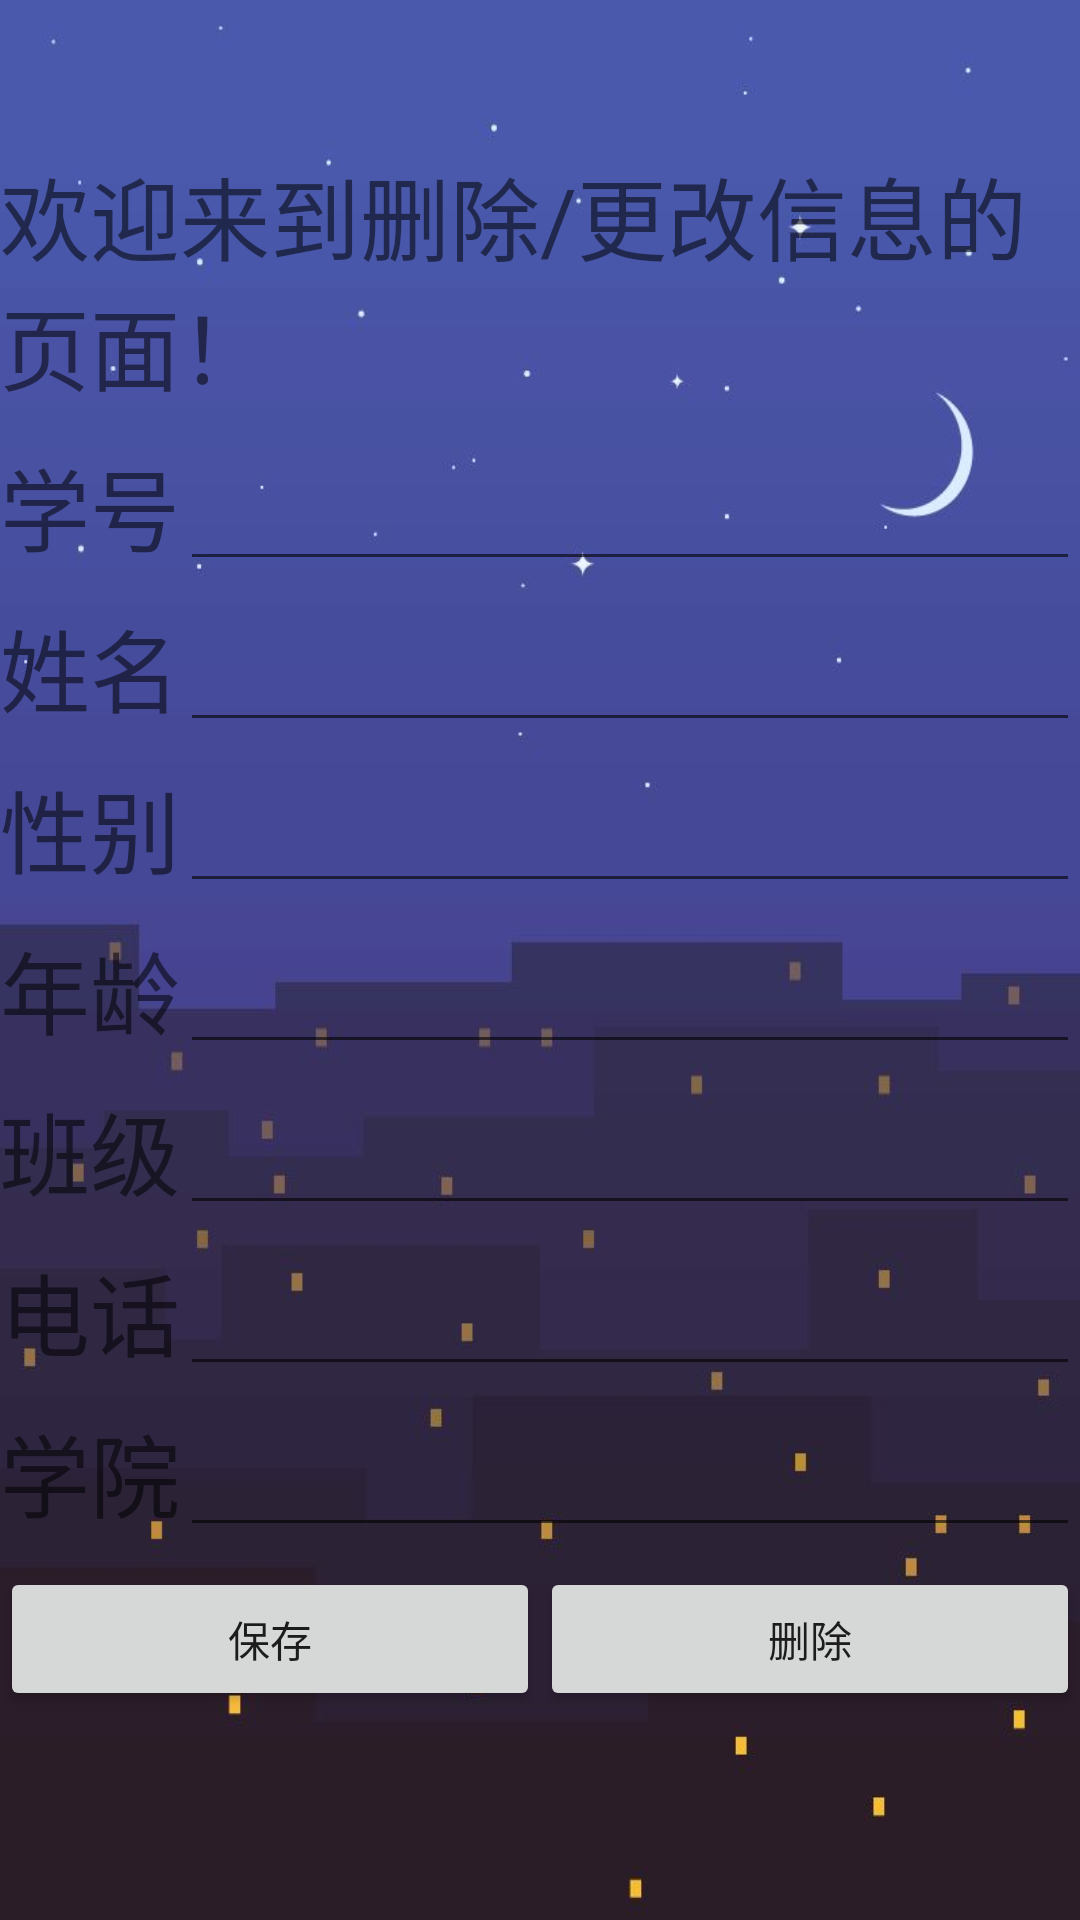

Produce the Android XML layout that renders to this screen, including the resource entries it uses.
<!-- AndroidManifest.xml: application theme NoActivityFULLscreen -->
<!-- res/layout/activity_delete_change.xml -->
<?xml version="1.0" encoding="utf-8"?>
<LinearLayout xmlns:android="http://schemas.android.com/apk/res/android"
    xmlns:app="http://schemas.android.com/apk/res-auto"
    xmlns:tools="http://schemas.android.com/tools"
    android:layout_width="match_parent"
    android:layout_height="match_parent"
    android:orientation="vertical"
    android:background="@mipmap/black"
    tools:context=".administractor.delete_change">
    <TextView
        android:layout_width="match_parent"
        android:layout_height="wrap_content"
        android:text="欢迎来到删除/更改信息的页面！"
        android:textSize="30dp"
        android:layout_marginTop="50dp"/>
    <LinearLayout
        android:layout_width="match_parent"
        android:layout_height="wrap_content"
        android:layout_marginTop="10dp"
        android:gravity="left"
        android:orientation="horizontal">

        <TextView
            android:layout_width="wrap_content"
            android:layout_height="wrap_content"
            android:text="学号"
            android:textSize="30dp" />

        <EditText
            android:layout_width="match_parent"
            android:layout_height="wrap_content"
            android:id="@+id/edit_xuehao_d"/>
    </LinearLayout>
    <LinearLayout
        android:layout_width="match_parent"
        android:layout_height="wrap_content"
        android:orientation="horizontal"
        android:gravity="left"
        android:layout_marginTop="10dp"
        >

        <TextView
            android:layout_width="wrap_content"
            android:layout_height="wrap_content"
            android:text="姓名"
            android:textSize="30dp"/>

        <EditText
            android:layout_width="match_parent"
            android:layout_height="wrap_content"
            android:id="@+id/edit_xingming_d"/>
    </LinearLayout>
    <LinearLayout
        android:layout_width="match_parent"
        android:layout_height="wrap_content"
        android:orientation="horizontal"
        android:gravity="left"
        android:layout_marginTop="10dp"
        >

        <TextView
            android:layout_width="wrap_content"
            android:layout_height="wrap_content"
            android:text="性别"
            android:textSize="30dp"/>

        <EditText
            android:layout_width="match_parent"
            android:layout_height="wrap_content"
            android:id="@+id/edit_sex_d"/>
    </LinearLayout>
    <LinearLayout
        android:layout_width="match_parent"
        android:layout_height="wrap_content"
        android:orientation="horizontal"
        android:gravity="left"
        android:layout_marginTop="10dp"
        >

        <TextView
            android:layout_width="wrap_content"
            android:layout_height="wrap_content"
            android:text="年龄"
            android:textSize="30dp"/>

        <EditText
            android:layout_width="match_parent"
            android:layout_height="wrap_content"
            android:id="@+id/edit_age_d"/>
    </LinearLayout>
    <LinearLayout
        android:layout_width="match_parent"
        android:layout_height="wrap_content"
        android:orientation="horizontal"
        android:gravity="left"
        android:layout_marginTop="10dp"
        >

        <TextView
            android:layout_width="wrap_content"
            android:layout_height="wrap_content"
            android:text="班级"
            android:textSize="30dp"/>

        <EditText
            android:layout_width="match_parent"
            android:layout_height="wrap_content"
            android:id="@+id/edit_banji_d"/>
    </LinearLayout>
    <LinearLayout
        android:layout_width="match_parent"
        android:layout_height="wrap_content"
        android:orientation="horizontal"
        android:gravity="left"
        android:layout_marginTop="10dp"
        >

        <TextView
            android:layout_width="wrap_content"
            android:layout_height="wrap_content"
            android:text="电话"
            android:textSize="30dp"/>

        <EditText
            android:layout_width="match_parent"
            android:layout_height="wrap_content"
            android:id="@+id/edit_phone_d"/>
    </LinearLayout>
    <LinearLayout
        android:layout_width="match_parent"
        android:layout_height="wrap_content"
        android:orientation="horizontal"
        android:gravity="left"
        android:layout_marginTop="10dp"
        >

        <TextView
            android:layout_width="wrap_content"
            android:layout_height="wrap_content"
            android:text="学院"
            android:textSize="30dp"/>

        <EditText
            android:layout_width="match_parent"
            android:layout_height="wrap_content"
            android:id="@+id/edit_college_d"/>
    </LinearLayout>
    <LinearLayout
        android:layout_width="match_parent"
        android:layout_marginTop="10dp"
        android:layout_height="wrap_content"
        android:orientation="horizontal">
        <Button
            android:layout_width="wrap_content"
            android:layout_weight="1"
            android:layout_height="wrap_content"
            android:text="保存"
            android:id="@+id/button_baocun"

            />
        <Button
            android:layout_width="wrap_content"
            android:layout_height="wrap_content"
            android:layout_weight="1"
            android:text="删除"
            android:id="@+id/button_delete"

            />
    </LinearLayout>


</LinearLayout>
<!-- resources referenced by this layout -->
<resources>
  <!-- mipmap black: jpg bitmap (mipmap-xhdpi, 17692 bytes) -->
  <style name="NoActivityFULLscreen" parent="Theme.AppCompat.Light.NoActionBar">
          <item name="windowNoTitle">true</item>
          <item name="windowActionBar">true</item>
          
          <item name="android:windowContentOverlay">@null</item>
      </style>
</resources>
